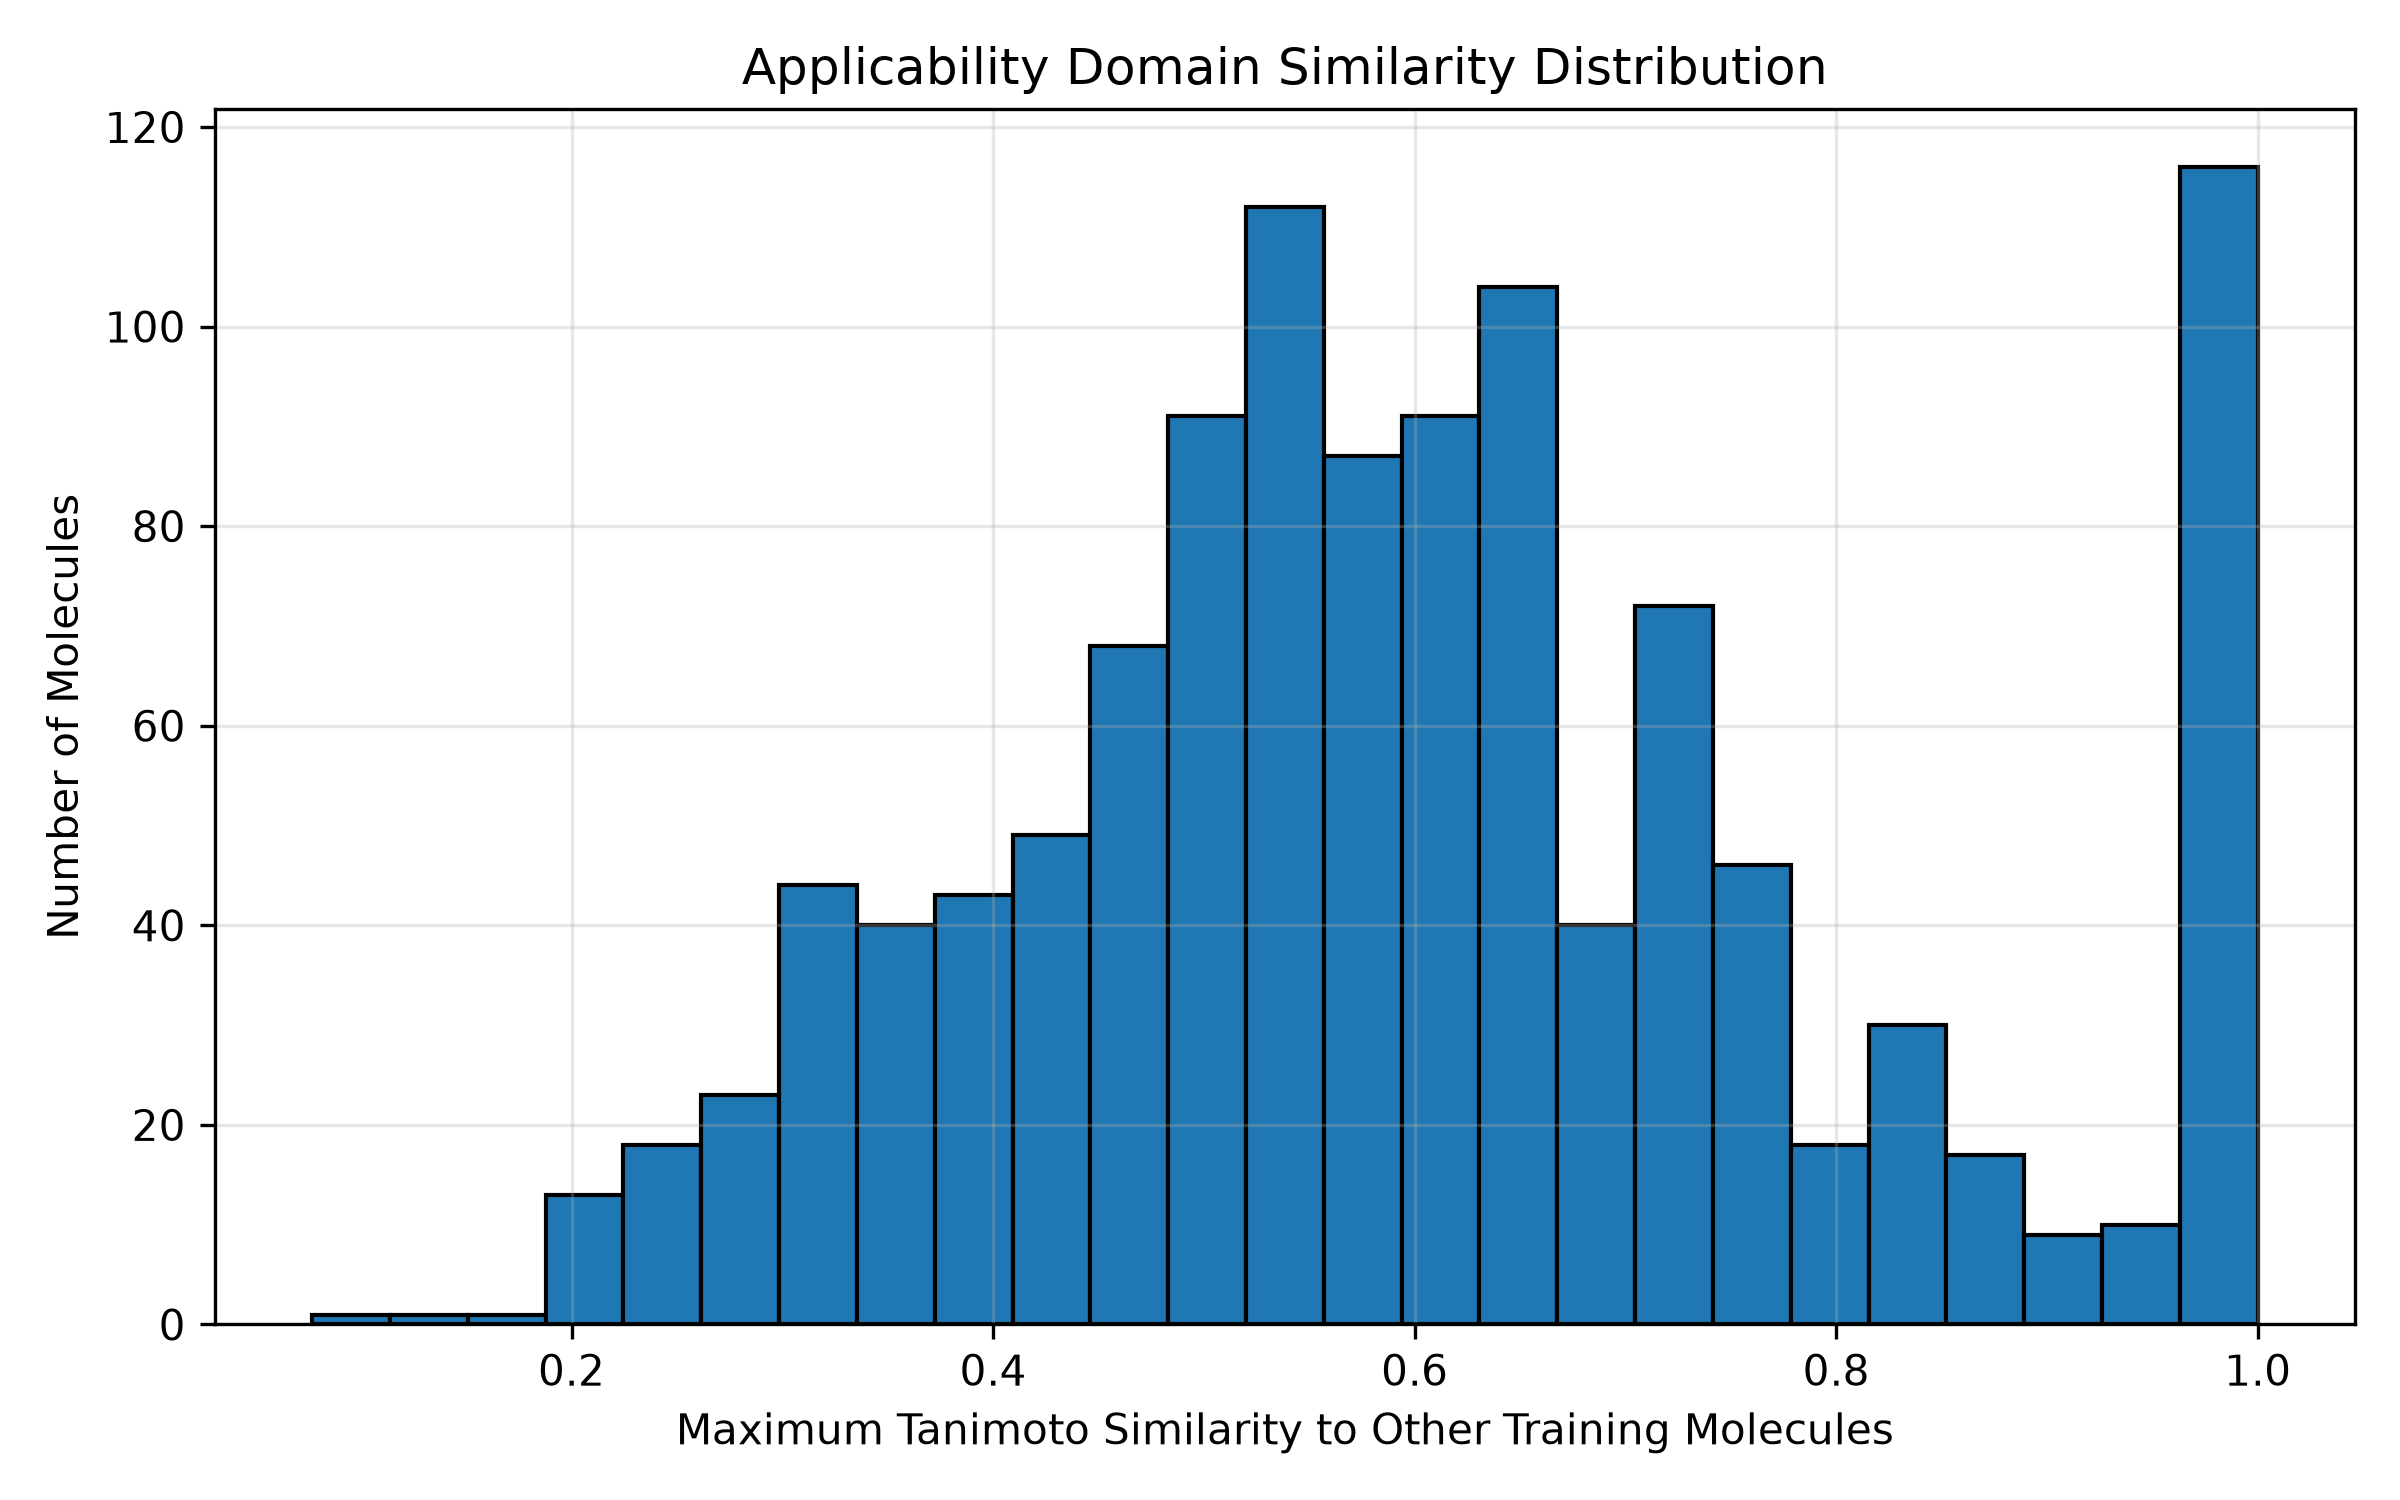

Values plotted in this chart, from the file beside it:
SMILES, Max_Tanimoto_Similarity
ClCC(Cl)(Cl)Cl, 0.375
CC(Cl)(Cl)Cl, 0.4545
ClC(Cl)C(Cl)Cl, 0.5
ClCC(Cl)Cl, 0.5
FC(F)(Cl)C(F)(Cl)Cl, 0.6667
CC(Cl)Cl, 0.8333
ClC(=C)Cl, 0.375
CCOC(C)OCC, 0.4
Clc1ccc(Cl)c(Cl)c1Cl, 0.7143
C1CCc2ccccc2C1, 0.8571
Clc1cc(Cl)c(Cl)c(Cl)c1, 0.6429
Clc1cccc(Cl)c1Cl, 0.6875
Cc1cccc(C)c1C, 0.5714
Brc1cc(Br)c(Br)cc1Br, 0.5
Clc1cc(Cl)c(Cl)cc1Cl, 0.6667
Cc1cc(C)c(C)cc1C, 0.5833
c1(Br)c(Br)cc(Br)cc1, 0.5
Clc1ccc(Cl)c(Cl)c1, 0.5909
Cc1ccc(C)c(C)c1, 0.55
Oc1ccccc1O, 0.5385
Brc1ccccc1Br, 0.5625
BrCCBr, 0.5
Clc1ccccc1Cl, 0.6429
ClCCCl, 0.5
CC(Cl)CCl, 0.5833
FC(F)(Cl)C(F)(F)Cl, 0.6667
CCOCCOCC, 0.6923
CCc1ccccc1CC, 0.6667
O=N(=O)c1ccccc1N(=O)=O, 0.7
CC1CO1, 0.4118
Brc1cc(Br)cc(Br)c1, 0.5385
Clc1cc(Cl)cc(Cl)c1, 0.6364
Cc1cc(C)cc(C)c1, 0.6154
O=N(=O)c1cc(cc(c1)N(=O)=O)N(=O)=O, 0.6667
Oc1cccc(O)c1, 0.6111
C=CC=C, 0.4444
Brc1cccc(Br)c1, 0.6471
Clc1cccc(Cl)c1, 0.6471
ClCCCCl, 0.5
CCNC(=S)NCC, 0.2857
Fc1cccc(F)c1, 0.6111
Cc1cc(C)c2ccccc2c1, 0.5769
O=N(=O)c1cccc(c1)N(=O)=O, 0.6957
Oc1ccc(O)cc1, 0.6154
C1C=CCC=C1, 0.2727
Brc1ccc(Br)cc1, 0.6667
Clc1ccc(Cl)cc1, 0.7273
CCc1ccc(CC)cc1, 0.7333
Fc1ccc(F)cc1, 0.5833
Cc1ccc(C)c2ccccc12, 0.7333
O=N(=O)c1ccc(cc1)N(=O)=O, 0.7222
C=CCC=C, 0.4545
Cc1cccc2c(C)cccc12, 0.7333
C=CCCC=C, 0.5385
c1cnc2c(c1)ccc3ncccc23, 0.5
CC12CCC(CC1)C(C)(C)O2, 1.0
CC1(O)CCC2C3CCC4=CC(=O)CCC4(C)C3CCC21C, 0.7442
Nc2cccc3nc1ccccc1cc23, 0.5833
CC(C)CBr, 0.4167
CCCCBr, 0.75
... 1,084 more rows
